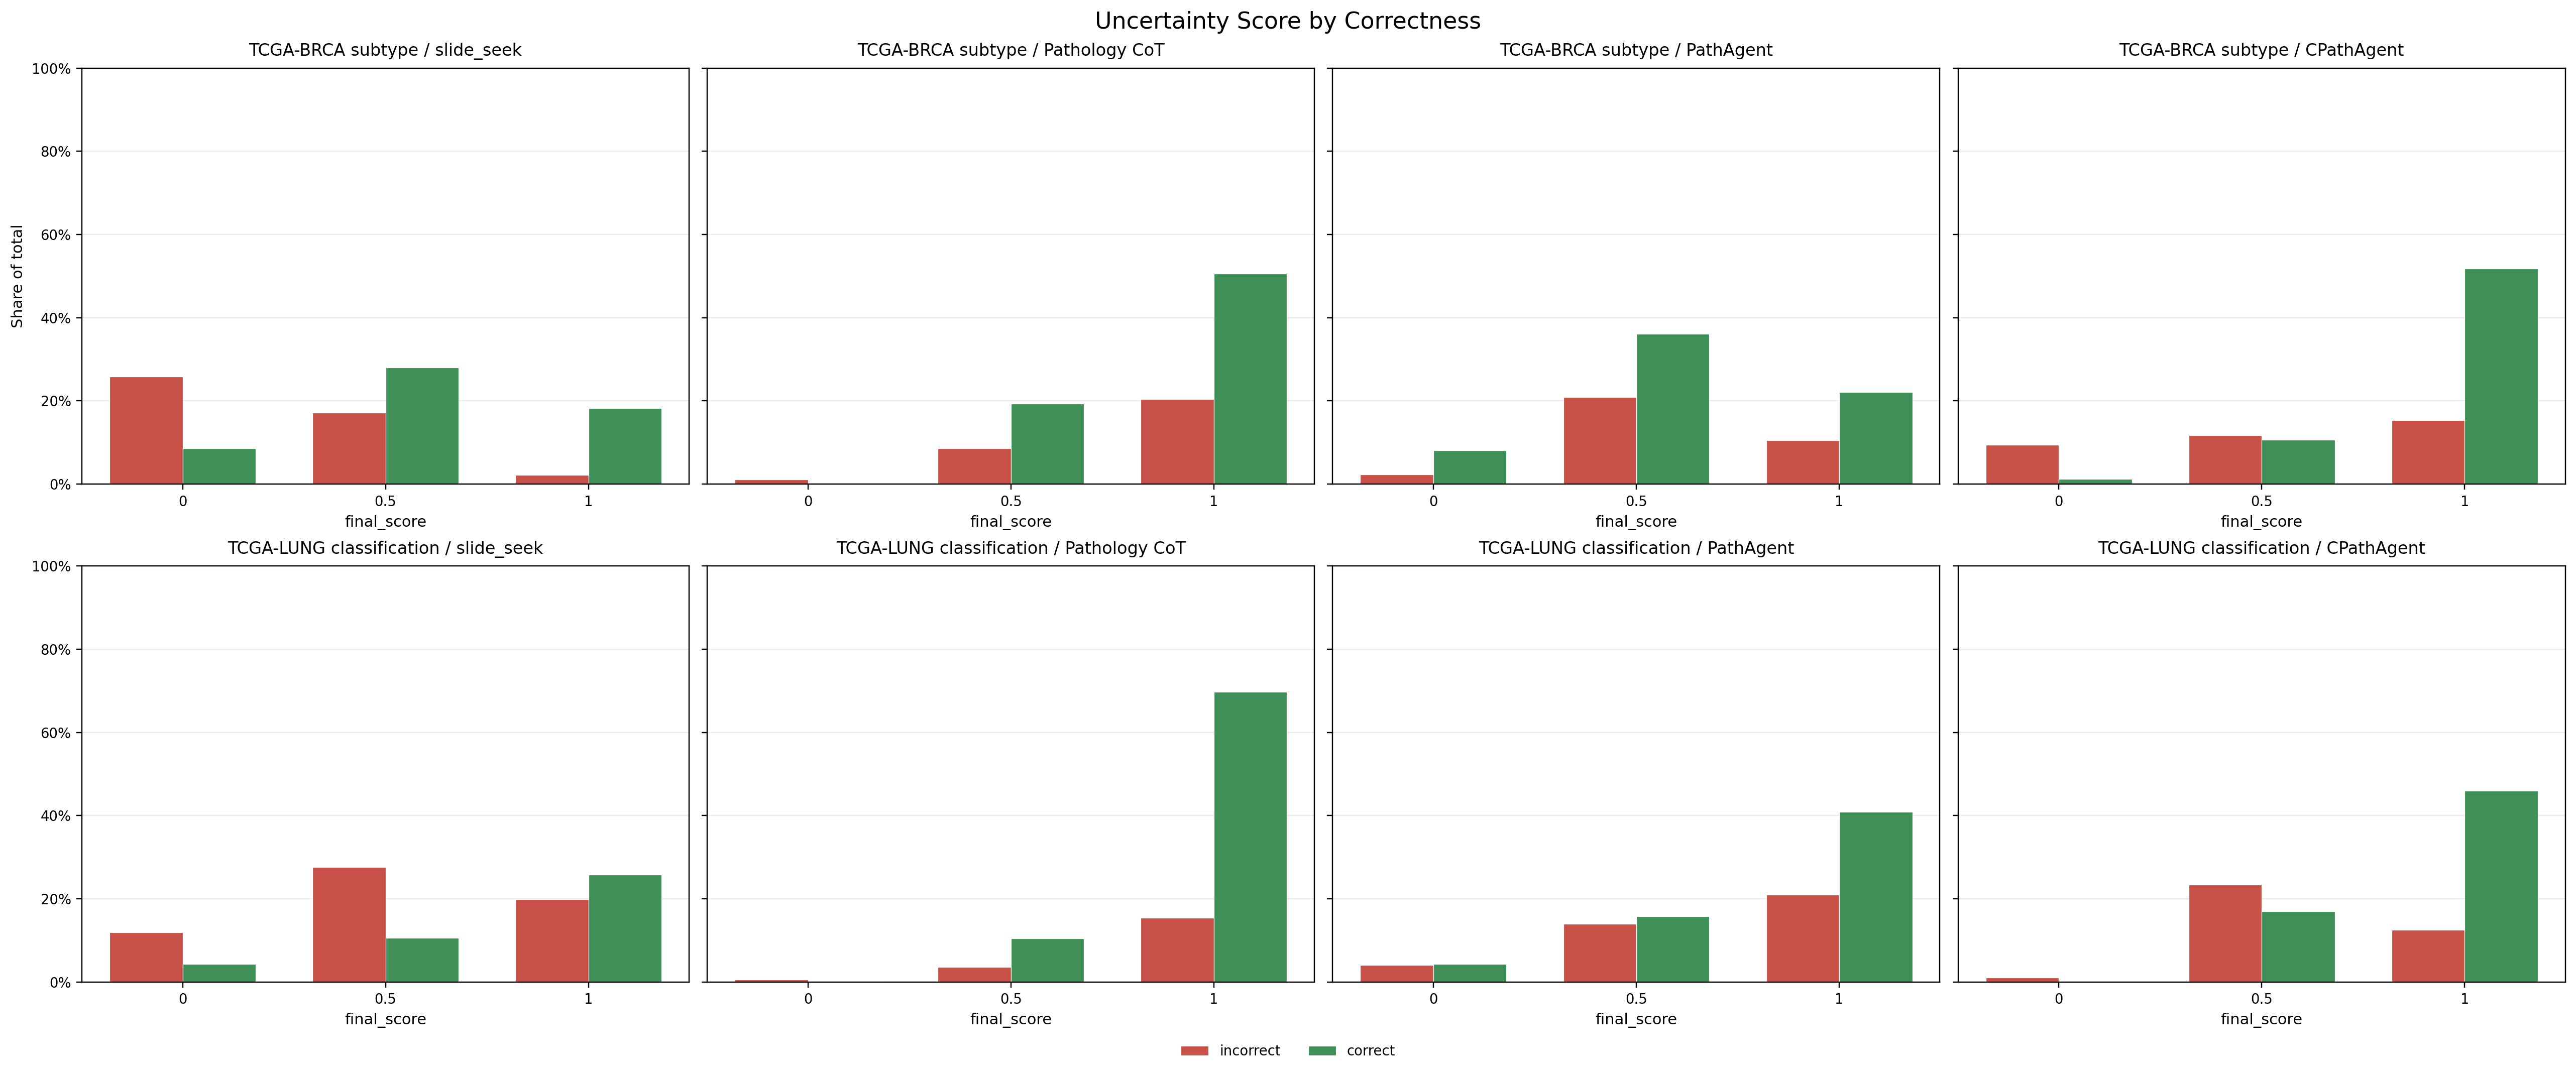

Source data for this figure (header and first rows):
method, task, score_label, correct, size, total, proportion_of_total
CPathAgent, TCGA_BRCA_subtype, 0, False, 8, 85, 0.09412
CPathAgent, TCGA_BRCA_subtype, 0, True, 1, 85, 0.01176
CPathAgent, TCGA_BRCA_subtype, 0.5, False, 10, 85, 0.1176
CPathAgent, TCGA_BRCA_subtype, 0.5, True, 9, 85, 0.1059
CPathAgent, TCGA_BRCA_subtype, 1, False, 13, 85, 0.1529
CPathAgent, TCGA_BRCA_subtype, 1, True, 44, 85, 0.5176
PathAgent, TCGA_BRCA_subtype, 0, False, 2, 86, 0.02326
PathAgent, TCGA_BRCA_subtype, 0, True, 7, 86, 0.0814
PathAgent, TCGA_BRCA_subtype, 0.5, False, 18, 86, 0.2093
PathAgent, TCGA_BRCA_subtype, 0.5, True, 31, 86, 0.3605
PathAgent, TCGA_BRCA_subtype, 1, False, 9, 86, 0.1047
PathAgent, TCGA_BRCA_subtype, 1, True, 19, 86, 0.2209
Pathology-CoT, TCGA_BRCA_subtype, 0, False, 1, 93, 0.01075
Pathology-CoT, TCGA_BRCA_subtype, 0.5, False, 8, 93, 0.08602
Pathology-CoT, TCGA_BRCA_subtype, 0.5, True, 18, 93, 0.1935
Pathology-CoT, TCGA_BRCA_subtype, 1, False, 19, 93, 0.2043
Pathology-CoT, TCGA_BRCA_subtype, 1, True, 47, 93, 0.5054
slide_seek, TCGA_BRCA_subtype, 0, False, 24, 93, 0.2581
slide_seek, TCGA_BRCA_subtype, 0, True, 8, 93, 0.08602
slide_seek, TCGA_BRCA_subtype, 0.5, False, 16, 93, 0.172
slide_seek, TCGA_BRCA_subtype, 0.5, True, 26, 93, 0.2796
slide_seek, TCGA_BRCA_subtype, 1, False, 2, 93, 0.02151
slide_seek, TCGA_BRCA_subtype, 1, True, 17, 93, 0.1828
CPathAgent, TCGA_LUNG_Classification, 0, False, 6, 607, 0.009885
CPathAgent, TCGA_LUNG_Classification, 0, True, 1, 607, 0.001647
CPathAgent, TCGA_LUNG_Classification, 0.5, False, 142, 607, 0.2339
CPathAgent, TCGA_LUNG_Classification, 0.5, True, 103, 607, 0.1697
CPathAgent, TCGA_LUNG_Classification, 1, False, 76, 607, 0.1252
CPathAgent, TCGA_LUNG_Classification, 1, True, 279, 607, 0.4596
PathAgent, TCGA_LUNG_Classification, 0, False, 33, 803, 0.0411
PathAgent, TCGA_LUNG_Classification, 0, True, 35, 803, 0.04359
PathAgent, TCGA_LUNG_Classification, 0.5, False, 112, 803, 0.1395
PathAgent, TCGA_LUNG_Classification, 0.5, True, 127, 803, 0.1582
PathAgent, TCGA_LUNG_Classification, 1, False, 168, 803, 0.2092
PathAgent, TCGA_LUNG_Classification, 1, True, 328, 803, 0.4085
Pathology-CoT, TCGA_LUNG_Classification, 0, False, 5, 858, 0.005828
Pathology-CoT, TCGA_LUNG_Classification, 0, True, 2, 858, 0.002331
Pathology-CoT, TCGA_LUNG_Classification, 0.5, False, 31, 858, 0.03613
Pathology-CoT, TCGA_LUNG_Classification, 0.5, True, 90, 858, 0.1049
Pathology-CoT, TCGA_LUNG_Classification, 1, False, 132, 858, 0.1538
Pathology-CoT, TCGA_LUNG_Classification, 1, True, 598, 858, 0.697
slide_seek, TCGA_LUNG_Classification, 0, False, 102, 855, 0.1193
slide_seek, TCGA_LUNG_Classification, 0, True, 37, 855, 0.04327
slide_seek, TCGA_LUNG_Classification, 0.5, False, 236, 855, 0.276
slide_seek, TCGA_LUNG_Classification, 0.5, True, 90, 855, 0.1053
slide_seek, TCGA_LUNG_Classification, 1, False, 170, 855, 0.1988
slide_seek, TCGA_LUNG_Classification, 1, True, 220, 855, 0.2573
